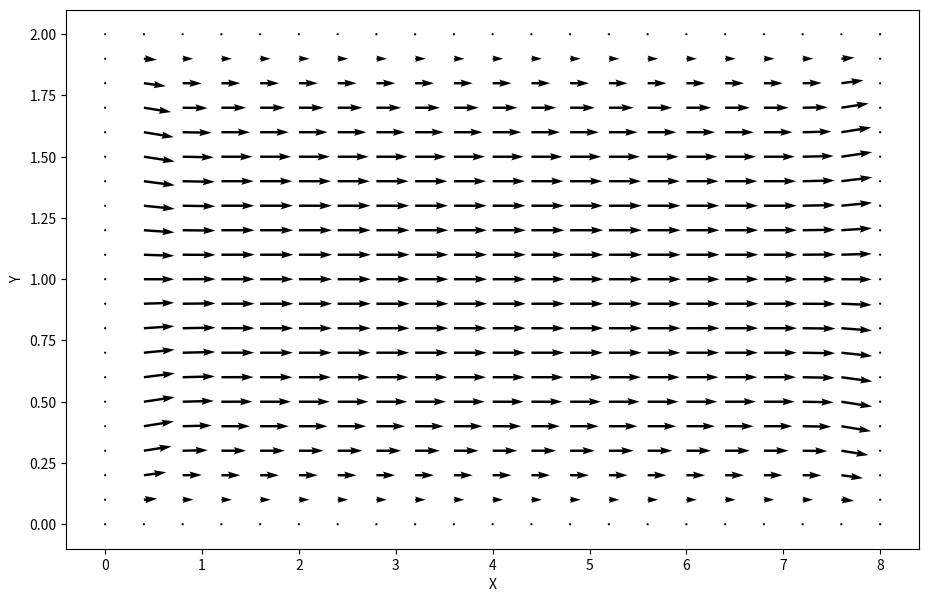

Source code (Python):
"""
Solving the Navier-Stokes equation for channel flow driven by a constant pressure.

This example is the cavity flow file copied and modified as much of the code for cavity flow carries over to channel flow with a few modifications.

More details on https://nbviewer.jupyter.org/github/barbagroup/CFDPython/blob/master/lessons/15_Step_12.ipynb

To change the shape of the flow channel, there are 2 things that need to be changed:
    - The pressure boundary conditions at the walls of the container (See line 111)
    - The velocity boundary conditions at the walls of the container (See line 178)
"""

from mpl_toolkits.mplot3d import Axes3D
from matplotlib import cm
import numpy as np
import matplotlib.pyplot as plt

#Data save filename and filepath
fname = 'data_unblocked'
output_path = 'Output\\' + fname 

#Initialising parameters for simulation grid
nx = 201 #Number of elements in x direction
ny = 41 #Number of elements in y direction
nt = 500 #Number of timesteps
x_range = 8 #Range of x
y_range = 2 #Range of y
dx = x_range/nx #Cell size in x direction
dy = y_range/ny #Cell size in y direction
dt = 0.001

#Defining fluid properties
rho = 1 #Density of fluid
nu = 0.1 #Viscosity

#Simulation parameters
Fx = 1 #Force in x-direction (defined in +x direction)



#Initialising arrays
u = np.zeros((ny,nx)) #Velocity in x-direction
v = np.zeros((ny,nx)) #Velocity in y-direction
b = np.zeros((ny,nx)) #Placeholder to make life easier with Poisson's equation
p = np.zeros((ny,nx)) #Pressure in fluid

#Setting initial conditions for problem
u[:,-1] = 0 #x-velocity = 0 @ x=0
u[:,0] = 0 #x-velocity = 0 @ x=xmax
u[0,:] = 0 #x-velocity = 0 @ y=0
u[-1,:] = 1 #x-velocity = 1 @ y=ymax. Note the order that this overwrites initial condition at x=0,xmax
#Doing the same for y-velocity
v[:,-1] = 0
v[:,0] = 0
v[0,:] = 0
v[-1,:] = 0

def get_b(b,u,v):
    #Function for computing inhomogeneous term of the Poisson pressure equation
    b[1:-1, 1:-1] = rho * (
        ((1/dt) * ( ((u[1:-1,2:] - u[1:-1,0:-2])/(2*dx)) + ((v[2:,1:-1] - v[0:-2,1:-1])/(2*dy)) ))
        - ( ((u[1:-1,2:] - u[1:-1,0:-2])/(2*dx))**2)
        - 2*( ((u[2:,1:-1] - u[0:-2,1:-1])/(2*dy)) * ((v[1:-1,2:] - v[1:-1,0:-2])/(2*dx)) )
        - ( ((v[2:,1:-1] - v[0:-2,1:-1])/(2*dy))**2 )
        )

    #Defining pressure boundary conditions along x-axis
    
    #Periodic boundary conditions for pressure at x=xmax
    b[1:-1,-1] = rho * (
        ((1/dt) * ( ((u[1:-1,0] - u[1:-1,-2])/(2*dx)) + ((v[2:,-1] - v[0:-2,-1])/(2*dy)) ))
        - ( ((u[1:-1,0] - u[1:-1,-2])/(2*dx))**2)
        - 2*( ((u[2:,-1] - u[0:-2,-1])/(2*dy)) * ((v[1:-1,0] - v[1:-1,-2])/(2*dx)) )
        - ( ((v[2:,-1] - v[0:-2,-1])/(2*dy))**2 )
        )

    
    #Periodic boundary conditions for pressure at x=0
    b[1:-1,0] = rho * (
        ((1/dt) * ( ((u[1:-1,1] - u[1:-1,-1])/(2*dx)) + ((v[2:,0] - v[0:-2,0])/(2*dy)) ))
        - ( ((u[1:-1,1] - u[1:-1,-1])/(2*dx))**2)
        - 2*( ((u[2:,0] - u[0:-2,0])/(2*dy)) * ((v[1:-1,1] - v[1:-1,-1])/(2*dx)) )
        - ( ((v[2:,0] - v[0:-2,0])/(2*dy))**2 )
        )
    return b





def get_pressure(p,u,v,b):
    #Function to solve the Poisson pressure equation
    pn = np.empty_like(p)
    pn = p.copy()
    nit = 50 #Pseudotime to advance equation
    for q in range(nit):
        pn = p.copy()
        p[1:-1,1:-1] = ( #Determining pressure
            ( ( ((pn[1:-1,2:] + pn[1:-1,0:-2])*(dy**2)) +  ((pn[2:,1:-1] + pn[0:-2,1:-1])*(dx**2)) ) / (2*((dx**2) + (dy**2))) )
            - ( ( ((dx**2)*(dy**2)) / (2*((dx**2) + (dy**2))) ) * b[1:-1,1:-1] ) #The b function as defined above makes my life a lot easier in this line
            )
        
        #Periodic pressure BC at x=xmax
        p[1:-1,-1] = (
            ( ( ((pn[1:-1,0] + pn[1:-1,-2])*(dy**2)) +  ((pn[2:,-1] + pn[0:-2,-1])*(dx**2)) ) / (2*((dx**2) + (dy**2))) )
            - ( ( ((dx**2)*(dy**2)) / (2*((dx**2) + (dy**2))) ) * b[1:-1,-1] )
        )

        #Periodic pressure BC at x=0
        p[1:-1,0] = (
            ( ( ((pn[1:-1,1] + pn[1:-1,-1])*(dy**2)) +  ((pn[2:,0] + pn[0:-2,0])*(dx**2)) ) / (2*((dx**2) + (dy**2))) )
            - ( ( ((dx**2)*(dy**2)) / (2*((dx**2) + (dy**2))) ) * b[1:-1,0] )
            )

        #Wall boundary condition for pressures dp/dy = 0 at walls y=0,ymax
        #Change this to change the shape of channel
        p[-1,:] = p[-2,:] #dp/dy=0 at y=ymax
        p[0,:] = p[1,:] #dp/dy=0 at y=0
    
    return p



#Solving cavity flow problem
#Initialising placeholder array
un = np.empty_like(u)
vn = np.empty_like(v)

#Actually solving the problem
for n in range(nt): #Iterating through time
    un = u.copy()
    vn = v.copy()
    #Calculating pressure throughout fluid
    b = get_b(b,u,v)
    p = get_pressure(p,u,v,b)


    #FDM to solve for velocity components
    #x-component of velocity
    u[1:-1,1:-1] = (un[1:-1,1:-1] - (un[1:-1,1:-1]*(dt/dx)*(un[1:-1,1:-1] - un[1:-1,0:-2]))
    - (vn[1:-1,1:-1]*(dt/dy)*(un[1:-1,1:-1] - un[0:-2,1:-1]))
    - (((dt)/(rho*2*dx)) * (p[1:-1,2:] - p[1:-1,0:-2]))
    + nu*(((dt/(dx**2))*(un[1:-1,2:] - (2*un[1:-1,1:-1]) + un[1:-1,0:-2])) + ((dt/(dy**2))*(un[2:,1:-1] - (2*un[1:-1,1:-1]) + un[0:-2,1:-1])))
    + dt*Fx) #Last line added a force term to represent contribution to the momentum from force being applied.
    #y-component of velocity
    v[1:-1,1:-1] = (vn[1:-1,1:-1] - (vn[1:-1,1:-1]*(dt/dx)*(vn[1:-1,1:-1] - un[1:-1,0:-2]))
    - (vn[1:-1,1:-1]*(dt/dy)*(vn[1:-1,1:-1] - vn[0:-2,1:-1]))
    - (((dt)/(rho*2*dy)) * (p[2:,1:-1] - p[0:-2,1:-1]))
    + nu*(((dt/(dx**2))*(vn[1:-1,2:] - (2*vn[1:-1,1:-1]) + vn[1:-1,0:-2])) + ((dt/(dy**2))*(vn[2:,1:-1] - (2*vn[1:-1,1:-1]) + vn[0:-2,1:-1]))))

    #Setting periodic BCs for velocities
    #Note that the periodic BCs for velocities is commented out.
    #This is because I don't see why velocity should wrap around back to the start for a small, unique section of a blood vessel. Feel free to change if needed.
    """
    #Periodic BC u @ x=xmax
    u[1:-1,-1] = (un[1:-1,-1] - (un[1:-1,-1]*(dt/dx)*(un[1:-1,-1] - un[1:-1,-2]))
    - (vn[1:-1,-1]*(dt/dy)*(un[1:-1,-1] - un[0:-2,-1]))
    - (((dt)/(rho*2*dx)) * (p[1:-1,0] - p[1:-1,-2]))
    + nu*(((dt/(dx**2))*(un[1:-1,0] - (2*un[1:-1,-1]) + un[1:-1,-2])) + ((dt/(dy**2))*(un[2:,-1] - (2*un[1:-1,-1]) + un[0:-2,-1])))
    + dt*Fx)

    #Periodic BC u @x=0
    u[1:-1,0] = (un[1:-1,0] - (un[1:-1,0]*(dt/dx)*(un[1:-1,0] - un[1:-1,-1]))
    - (vn[1:-1,0]*(dt/dy)*(un[1:-1,0] - un[0:-2,0]))
    - (((dt)/(rho*2*dx)) * (p[1:-1,1] - p[1:-1,-1]))
    + nu*(((dt/(dx**2))*(un[1:-1,1] - (2*un[1:-1,0]) + un[1:-1,-1])) + ((dt/(dy**2))*(un[2:,0] - (2*un[1:-1,0]) + un[0:-2,0])))
    + dt*Fx)
    #Periodic BC v @x=xmax
    v[1:-1,-1] = (vn[1:-1,-1] - (vn[1:-1,-1]*(dt/dx)*(vn[1:-1,-1] - un[1:-1,-2]))
    - (vn[1:-1,-1]*(dt/dy)*(vn[1:-1,-1] - vn[0:-2,-1]))
    - (((dt)/(rho*2*dy)) * (p[2:,-1] - p[0:-2,-1]))
    + nu*(((dt/(dx**2))*(vn[1:-1,0] - (2*vn[1:-1,-1]) + vn[1:-1,-2])) + ((dt/(dy**2))*(vn[2:,-1] - (2*vn[1:-1,-1]) + vn[0:-2,-1]))))

    #Periodic BC v @x=0
    v[1:-1,0] = (vn[1:-1,0] - (vn[1:-1,0]*(dt/dx)*(vn[1:-1,0] - un[1:-1,-1]))
    - (vn[1:-1,0]*(dt/dy)*(vn[1:-1,0] - vn[0:-2,0]))
    - (((dt)/(rho*2*dy)) * (p[2:,0] - p[0:-2,0]))
    + nu*(((dt/(dx**2))*(vn[1:-1,1] - (2*vn[1:-1,0]) + vn[1:-1,-1])) + ((dt/(dy**2))*(vn[2:,0] - (2*vn[1:-1,0]) + vn[0:-2,0]))))
    """

    #Wall boundary conditions - change this to change shape of channel
    u[0,:] = 0 #u=0 @ y=0
    u[-1,:] = 0 #u=0 @ y=ymax
    v[0,:] = 0 #v=0 @ y=0
    v[-1,:] = 0 #v=0 @ y=ymax


#Plots velocity vector throughout fluid
x = np.linspace(0,x_range,nx)
y = np.linspace(0,y_range,ny)
X,Y = np.meshgrid(x,y)

fig = plt.figure(figsize=(11,7), dpi=100)
plt.quiver(X[::2, ::10], Y[::2, ::10], u[::2, ::10], v[::2, ::10]) 
plt.xlabel('X')
plt.ylabel('Y')
plt.show()

np.savez(file=output_path,x_vel=u,y_vel=v,pressure=p,x_coord=X,y_coord=Y)